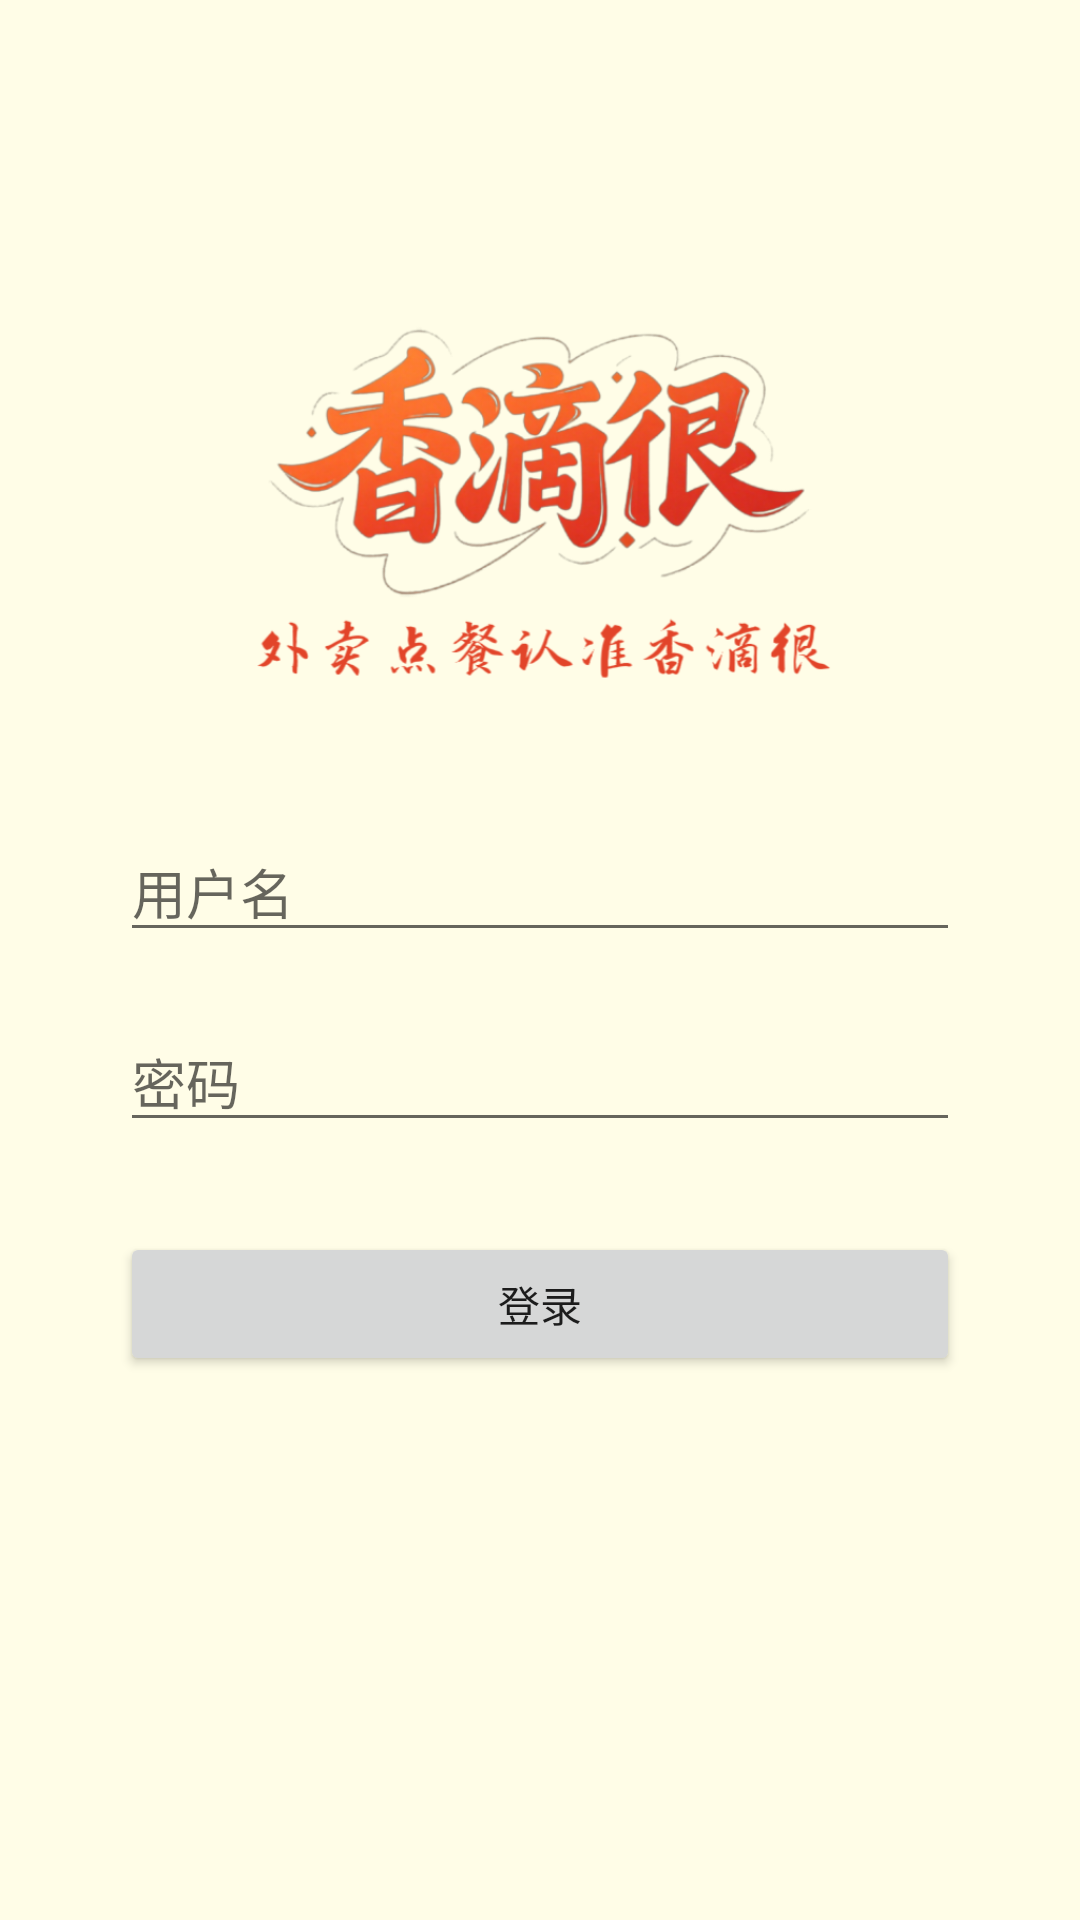

This screen was rendered from an Android layout file. Write that file and the resources it references.
<!-- AndroidManifest.xml: application theme Theme.MyApplication200 -->
<!-- res/layout/activity_login.xml -->
<?xml version="1.0" encoding="utf-8"?>
<LinearLayout
    xmlns:android="http://schemas.android.com/apk/res/android"
    android:layout_width="match_parent"
    android:layout_height="match_parent"
    android:orientation="vertical">

    
    <Space
        android:layout_width="match_parent"
        android:layout_height="0dp"
        android:layout_weight="7" />

    
    <ImageView
        android:id="@+id/img_logo"
        android:layout_width="wrap_content"
        android:layout_height="150dp"
        android:src="@drawable/my_logo"
        android:layout_gravity="center_horizontal"
        android:contentDescription="@string/logo" />

    
    <Space
        android:layout_width="match_parent"
        android:layout_height="0dp"
        android:layout_weight="4" />

    
    <LinearLayout
        android:orientation="vertical"
        android:layout_width="match_parent"
        android:layout_height="wrap_content"
        android:paddingLeft="40dp"
        android:paddingRight="40dp"
        android:gravity="center_horizontal">

        <EditText
            android:id="@+id/etUsername"
            android:hint="用户名"
            android:layout_width="match_parent"
            android:layout_height="wrap_content"
            android:inputType="textPersonName"/>

        <EditText
            android:id="@+id/etPassword"
            android:hint="密码"
            android:layout_width="match_parent"
            android:layout_height="wrap_content"
            android:inputType="textPassword"
            android:layout_marginTop="20dp"/>

        <Button
            android:id="@+id/btnLogin"
            android:text="登录"
            android:layout_width="match_parent"
            android:layout_height="wrap_content"
            android:layout_marginTop="30dp"/>
    </LinearLayout>

    
    <Space
        android:layout_width="match_parent"
        android:layout_height="0dp"
        android:layout_weight="16" />

</LinearLayout>
<!-- resources referenced by this layout -->
<resources>
  <!-- drawable my_logo: png bitmap (drawable, 166028 bytes) -->
  <string name="logo">Logo</string>
  <style name="Theme.MyApplication200" parent="Theme.MaterialComponents.DayNight.NoActionBar">
          <item name="colorPrimary">@color/meituan_primary</item>
          <item name="colorPrimaryVariant">@color/meituan_accent</item>
          <item name="colorOnPrimary">@color/black</item>
          <item name="colorSecondary">@color/meituan_button</item>
          <item name="android:statusBarColor" tools:targetApi="l">@color/meituan_primary</item>
          <item name="android:windowBackground">@color/meituan_bg</item>
      </style>
  <color name="meituan_primary">#FFD600</color>
  <color name="meituan_accent">#FF9300</color>
  <color name="black">#000000</color>
  <color name="meituan_button">#FFD600</color>
  <color name="meituan_bg">#FFFDE7</color>
</resources>
